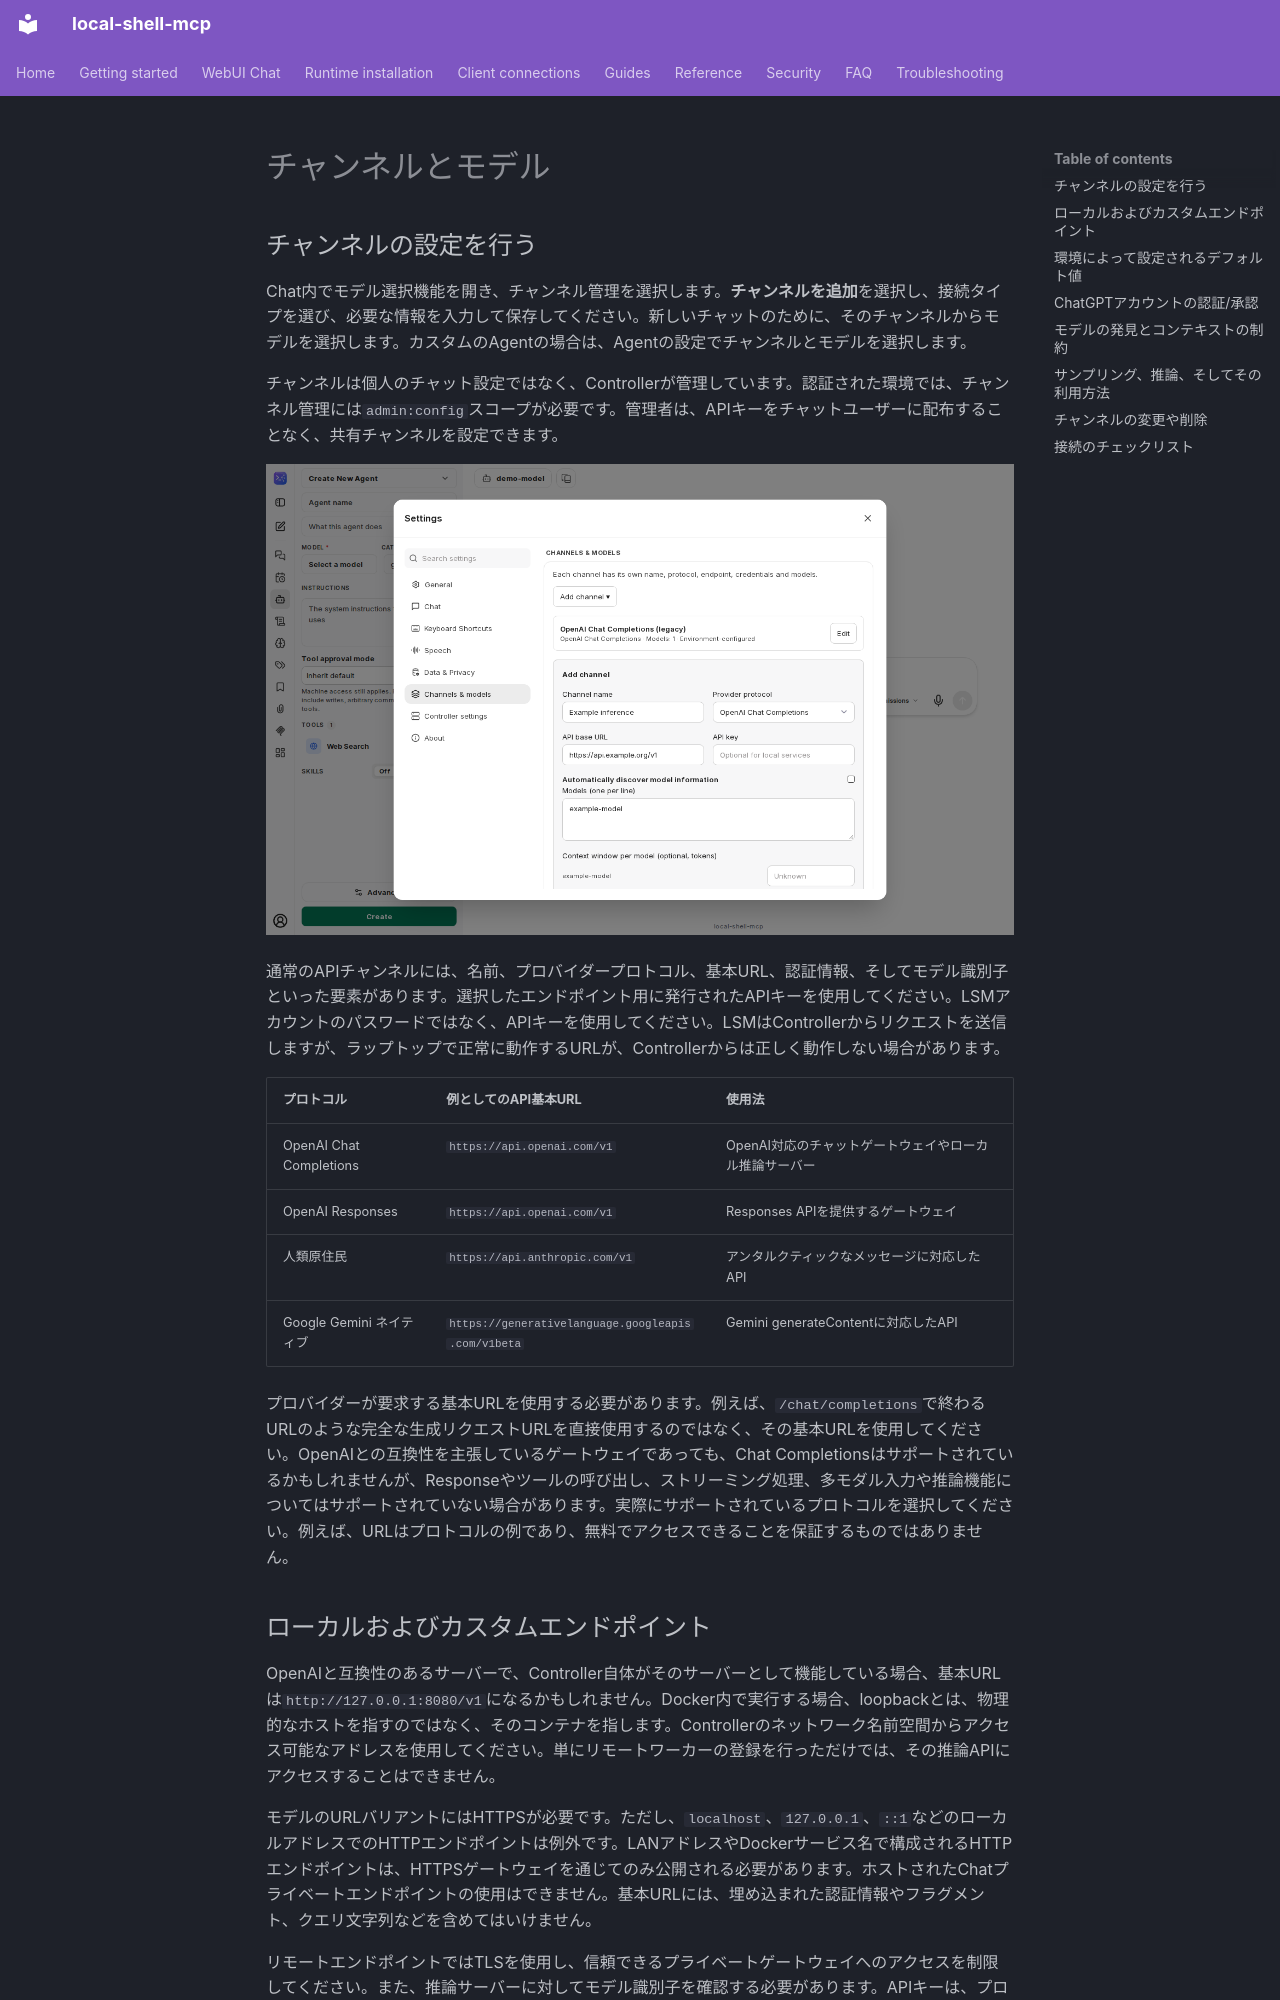

repository: fwerkor/local-shell-mcp · page: chat/channels.ja/index.html · generator: mkdocs

<!-- i18n-source-sha256: bb7b6aa220cafcc7318d2cc50e01ae98fb5ea2f1ff04c87d5cc7b90a7b322134 -->
<!-- Machine-assisted translation; English source is authoritative. -->
# チャンネルとモデル

## チャンネルの設定を行う

Chat内でモデル選択機能を開き、チャンネル管理を選択します。**チャンネルを追加**を選択し、接続タイプを選び、必要な情報を入力して保存してください。新しいチャットのために、そのチャンネルからモデルを選択します。カスタムのAgentの場合は、Agentの設定でチャンネルとモデルを選択します。

チャンネルは個人のチャット設定ではなく、Controllerが管理しています。認証された環境では、チャンネル管理には`admin:config`スコープが必要です。管理者は、APIキーをチャットユーザーに配布することなく、共有チャンネルを設定できます。

![実際のチャンネル設定ダイアログでモデルチャンネルを追加する方法](../assets/chat/channel-settings.png)

通常のAPIチャンネルには、名前、プロバイダープロトコル、基本URL、認証情報、そしてモデル識別子といった要素があります。選択したエンドポイント用に発行されたAPIキーを使用してください。LSMアカウントのパスワードではなく、APIキーを使用してください。LSMはControllerからリクエストを送信しますが、ラップトップで正常に動作するURLが、Controllerからは正しく動作しない場合があります。

| プロトコル | 例としてのAPI基本URL | 使用法 |
|---|---|---|
| OpenAI Chat Completions | `https://api.openai.com/v1` | OpenAI対応のチャットゲートウェイやローカル推論サーバー |
| OpenAI Responses | `https://api.openai.com/v1` | Responses APIを提供するゲートウェイ |
| 人類原住民 | `https://api.anthropic.com/v1` | アンタルクティックなメッセージに対応したAPI |
| Google Gemini ネイティブ | `https://generativelanguage.googleapis.com/v1beta` | Gemini generateContentに対応したAPI |

プロバイダーが要求する基本URLを使用する必要があります。例えば、`/chat/completions`で終わるURLのような完全な生成リクエストURLを直接使用するのではなく、その基本URLを使用してください。OpenAIとの互換性を主張しているゲートウェイであっても、Chat Completionsはサポートされているかもしれませんが、Responseやツールの呼び出し、ストリーミング処理、多モダル入力や推論機能についてはサポートされていない場合があります。実際にサポートされているプロトコルを選択してください。例えば、URLはプロトコルの例であり、無料でアクセスできることを保証するものではありません。

## ローカルおよびカスタムエンドポイント

OpenAIと互換性のあるサーバーで、Controller自体がそのサーバーとして機能している場合、基本URLは`http://127.0.0.1:8080/v1`になるかもしれません。Docker内で実行する場合、loopbackとは、物理的なホストを指すのではなく、そのコンテナを指します。Controllerのネットワーク名前空間からアクセス可能なアドレスを使用してください。単にリモートワーカーの登録を行っただけでは、その推論APIにアクセスすることはできません。

モデルのURLバリアントにはHTTPSが必要です。ただし、`localhost`、`127.0.0.1`、`::1`などのローカルアドレスでのHTTPエンドポイントは例外です。LANアドレスやDockerサービス名で構成されるHTTPエンドポイントは、HTTPSゲートウェイを通じてのみ公開される必要があります。ホストされたChatプライベートエンドポイントの使用はできません。基本URLには、埋め込まれた認証情報やフラグメント、クエリ文字列などを含めてはいけません。

リモートエンドポイントではTLSを使用し、信頼できるプライベートゲートウェイへのアクセスを制限してください。また、推論サーバーに対してモデル識別子を確認する必要があります。APIキーは、プロンプトやスクリーンショット、クエリ文字列、公開されている設定などに記載してはいけません。既存のチャンネルを編集する際には、APIキーを空欄にしておくことで、保存されているキーを保持できます。サービスがサポートしている場合にのみ、無キー接続を使用してください。
